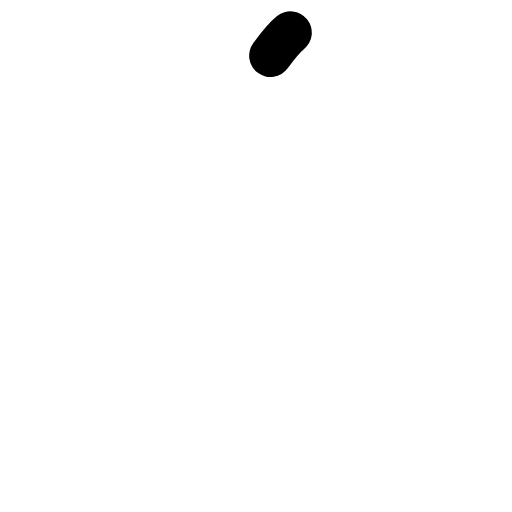
t = 0.00 s
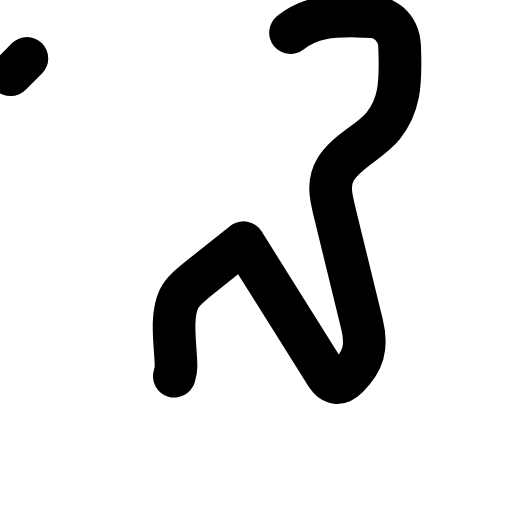
t = 0.12 s
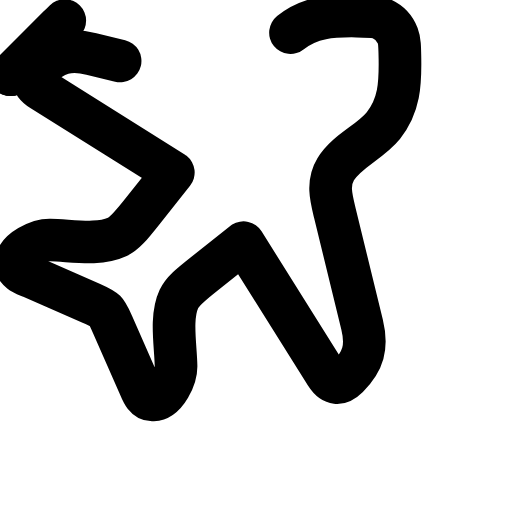
t = 0.33 s
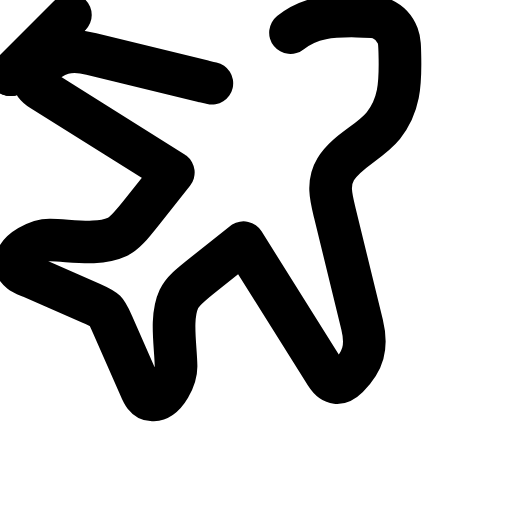
t = 0.44 s
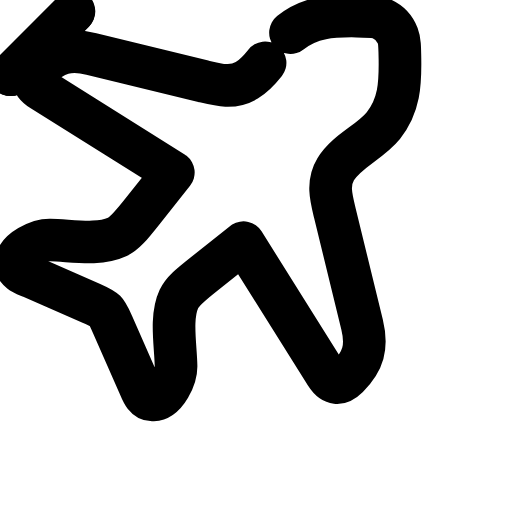
t = 0.65 s
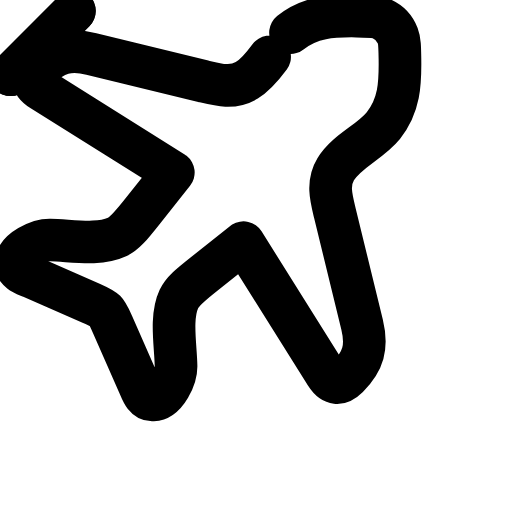
t = 0.76 s

The animated SVG that drew these frames (rendered in a browser with its animation timeline set to each time). Animation: 4 CSS @keyframes rules; one cycle of 0.97 s, repeats indefinitely.

<svg xmlns="http://www.w3.org/2000/svg" viewBox="0 0 24 24" width="96" height="96" role="img" aria-label="Airplane Icon" data-icon="airplane-icon">
  <title>Airplane Icon</title>
<style>
  .a{fill:none;stroke:currentColor;stroke-width:2;stroke-linecap:round;stroke-linejoin:round;
     stroke-dasharray:1;stroke-dashoffset:1;animation:draw 0.85s cubic-bezier(.25,.9,.25,1) both}
  .d{fill:var(--icon-accent,currentColor);stroke:none;transform-box:fill-box;transform-origin:center;
     animation:dotIn .35s ease-out both,dotPulse 0.83s infinite ease-in-out}
  .f{fill:currentColor;stroke:none;animation:fadeIn .45s ease-out both}
  @keyframes draw{to{stroke-dashoffset:0}}
  @keyframes dotIn{from{opacity:0;transform:scale(.4)}to{opacity:1;transform:scale(1)}}
  @keyframes dotPulse{0%,100%{opacity:.55}50%{opacity:1}}
  @keyframes fadeIn{from{opacity:0}to{opacity:1}}
  @media (prefers-reduced-motion:reduce){.a{animation:none;stroke-dashoffset:0}.d,.f{animation:none}}
</style>
  <path class="a" pathLength="1" d="M13.617 1.53c.926-.747 1.964-.793 3.097-.777.587.009.88.013 1.115.104.373.145.67.442.815.815.09.235.095.528.104 1.115.016 1.133-.03 2.17-.778 3.097-.63.78-1.714 1.188-2.235 2.05-.398.656-.213 1.337-.042 2.038l1.28 5.245c.255 1.046.06 1.715-.67 2.446-.39.39-.713.37-1.028-.133l-3.862-6.154-1.845 1.466c-.67.532-1.003.798-1.18 1.172-.41.876-.15 2.192-.136 3.142.008.525-.446 1.56-1.088 1.594-.396.022-.531-.452-.66-.743l-1.232-2.802c-.294-.67-.306-.682-.976-.976l-2.802-1.233c-.29-.128-.765-.263-.743-.66.035-.641 1.07-1.095 1.594-1.087.95.013 2.266.274 3.142-.137.374-.176.64-.51 1.172-1.18l1.466-1.844L1.97 4.226c-.503-.316-.522-.64-.133-1.028.73-.73 1.4-.925 2.446-.67l5.245 1.28c.7.17 1.382.356 2.039-.042.86-.52 1.269-1.604 2.049-2.235" style="animation-delay:0.0s"/>
  <path class="a" pathLength="1" d="m.5 3.5 3-3" style="animation-delay:0.06s"/>
  <path class="a" pathLength="1" d="m.5 3.5 3-3" style="animation-delay:0.12s"/>
</svg>
